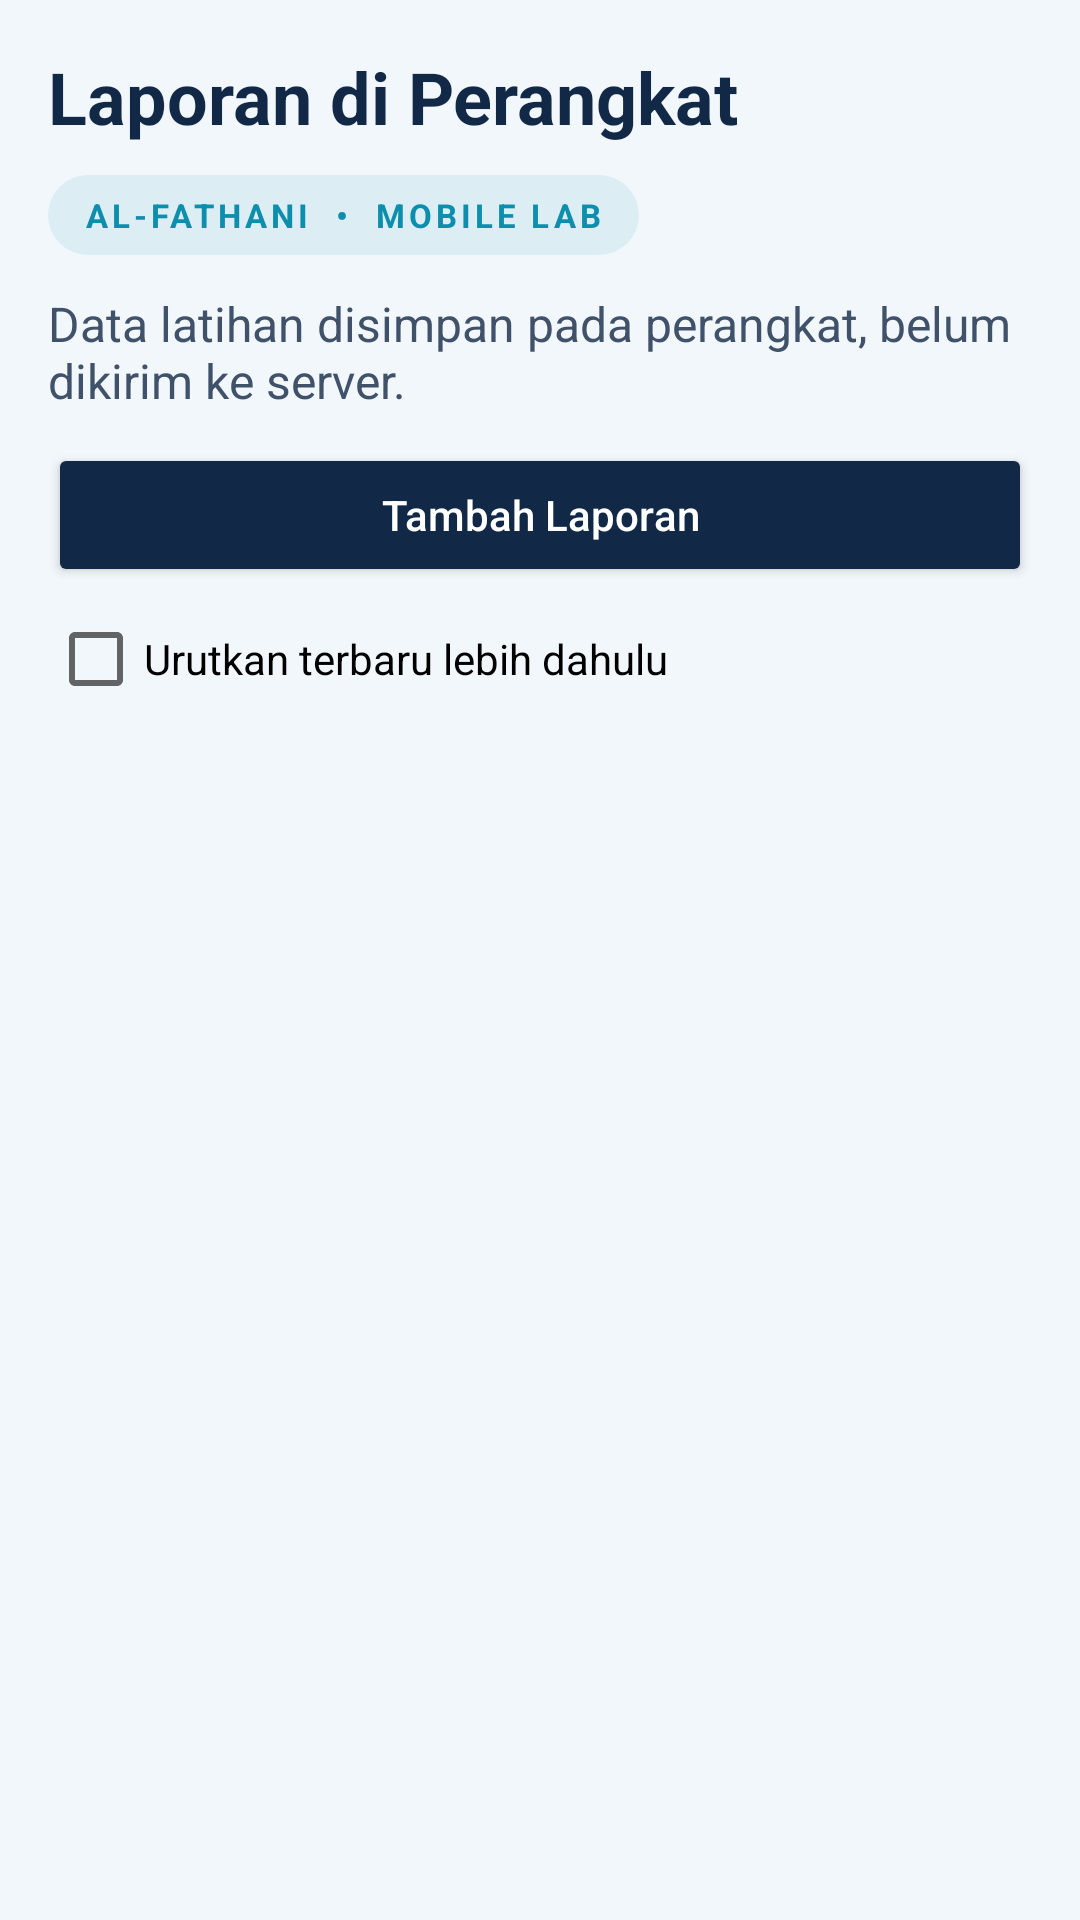

Layout XML and referenced resources for this Android screen:
<!-- AndroidManifest.xml: application theme Theme.WargaHubP05 -->
<!-- res/layout/activity_main.xml -->
<?xml version="1.0" encoding="utf-8"?>
<LinearLayout xmlns:android="http://schemas.android.com/apk/res/android"
  android:id="@+id/mainRoot"
  android:layout_width="match_parent"
  android:layout_height="match_parent"
  android:background="@color/p05_page"
  android:orientation="vertical">
  <LinearLayout
     android:layout_width="match_parent"
     android:layout_height="wrap_content"
     android:orientation="vertical"
     android:padding="16dp">
     <TextView
        style="@style/Widget.WargaHubP05.Title"
        android:text="@string/judul_daftar" />
      <TextView
         android:layout_width="wrap_content"
         android:layout_height="wrap_content"
         android:layout_marginBottom="12dp"
         android:background="@drawable/p05_brand_pill"
         android:paddingStart="12dp"
         android:paddingEnd="12dp"
         android:paddingTop="6dp"
         android:paddingBottom="6dp"
         android:text="AL-FATHANI  •  MOBILE LAB"
         android:textColor="@color/p05_accent"
         android:textSize="11sp"
         android:textStyle="bold"
         android:letterSpacing="0.12" />
     <TextView
        style="@style/Widget.WargaHubP05.Text"
        android:text="@string/catatan_lokal" />
     <Button
        android:id="@+id/btnTambah"
        style="@style/Widget.WargaHubP05.Button"
        android:text="@string/tambah" />
     <CheckBox
        android:id="@+id/cbTerbaru"





        android:layout_width="match_parent"
        android:layout_height="wrap_content"
        android:minHeight="48dp"
        android:text="@string/urut_terbaru" />
     <TextView
        android:id="@+id/tvStatus"
        style="@style/Widget.WargaHubP05.Text"
        android:accessibilityLiveRegion="polite" />
     <TextView
        android:id="@+id/tvPreferensi"
        style="@style/Widget.WargaHubP05.Text"
        android:visibility="gone"
        android:accessibilityLiveRegion="polite" />
  </LinearLayout>
  <androidx.recyclerview.widget.RecyclerView
     android:id="@+id/rvLaporan"
     android:layout_width="match_parent"
     android:layout_height="0dp"
     android:layout_weight="1"
     android:paddingHorizontal="16dp"
     android:clipToPadding="false" />
</LinearLayout>
<!-- resources referenced by this layout -->
<resources>
  <color name="p05_accent">#0D8EAC</color>
  <color name="p05_page">#F2F7FB</color>
  <!-- drawable p05_brand_pill (drawable) -->
  <?xml version="1.0" encoding="utf-8"?>
  <shape xmlns:android="http://schemas.android.com/apk/res/android" android:shape="rectangle">
      <solid android:color="@color/p05_pill" />
      <corners android:radius="24dp" />
  </shape>
  <string name="catatan_lokal">Data latihan disimpan pada perangkat, belum dikirim ke server.</string>
  <string name="judul_daftar">Laporan di Perangkat</string>
  <string name="tambah">Tambah Laporan</string>
  <string name="urut_terbaru">Urutkan terbaru lebih dahulu</string>
  <style name="Widget.WargaHubP05.Button" parent="Widget.AppCompat.Button">
       <item name="android:layout_width">match_parent</item>
  
  
  
  
  
       <item name="android:layout_height">wrap_content</item>
       <item name="android:minHeight">48dp</item>
       <item name="android:textAllCaps">false</item>
       <item name="android:textColor">@color/p05_white</item>
       <item name="backgroundTint">@color/p05_navy</item>
    </style>
  <style name="Widget.WargaHubP05.Text" parent="">
       <item name="android:layout_width">match_parent</item>
       <item name="android:layout_height">wrap_content</item>
       <item name="android:textSize">16sp</item>
       <item name="android:textColor">@color/p05_slate</item>
       <item name="android:layout_marginBottom">10dp</item>
    </style>
  <style name="Widget.WargaHubP05.Title" parent="Widget.WargaHubP05.Text">
       <item name="android:textSize">24sp</item>
       <item name="android:textStyle">bold</item>
       <item name="android:textColor">@color/p05_navy</item>
    </style>
  <style name="Theme.WargaHubP05" parent="Theme.AppCompat.Light.NoActionBar">
       <item name="colorPrimary">@color/p05_navy</item>
       <item name="colorAccent">@color/p05_navy</item>
       <item name="android:windowBackground">@color/p05_page</item>
    </style>
  <color name="p05_pill">#DCEEF4</color>
  <color name="p05_white">#FFFFFF</color>
  <color name="p05_navy">#122847</color>
  <color name="p05_slate">#40516A</color>
</resources>
